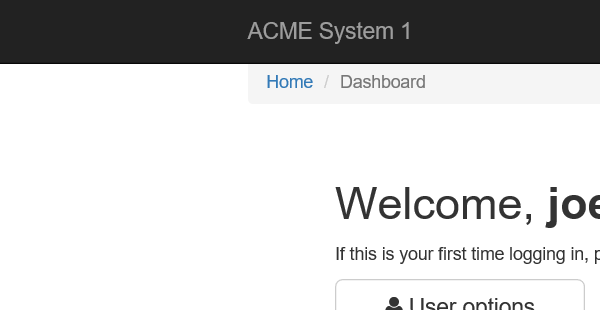
Task: Use the Robotic Enterprise Framework to complete a client project which calculates the security hash of an application. 
Workflow: System1_Close

Step 1: Attach Browser 'iexplore.exe ACME' in window 'ACME System 1 - *'

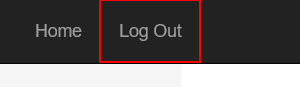
Step 2: click on the link 'Log Out'